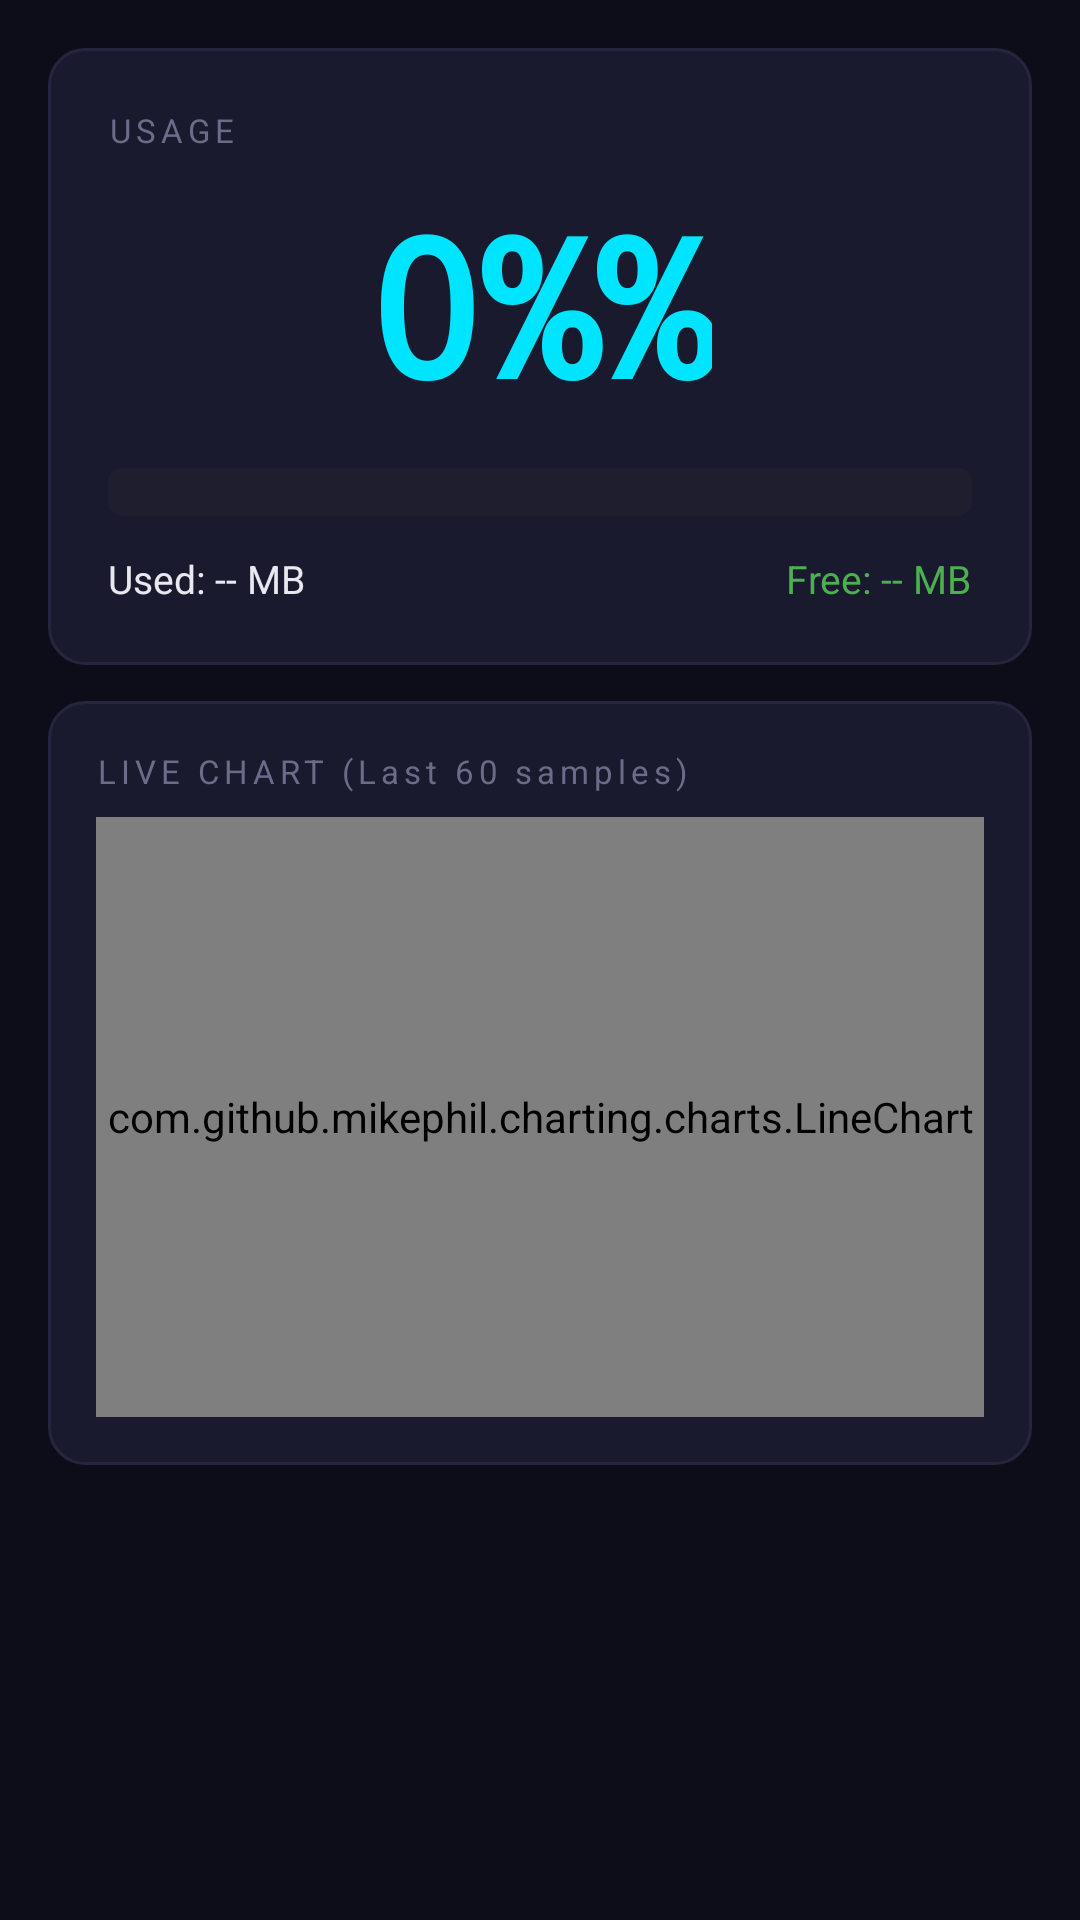

Produce the Android XML layout that renders to this screen, including the resource entries it uses.
<!-- AndroidManifest.xml: application theme Theme.RamMonitor -->
<!-- res/layout/fragment_dashboard.xml -->
<?xml version="1.0" encoding="utf-8"?>
<ScrollView xmlns:android="http://schemas.android.com/apk/res/android"
    android:layout_width="match_parent"
    android:layout_height="match_parent"
    android:background="@color/bg_dark"
    android:padding="16dp">

    <LinearLayout
        android:layout_width="match_parent"
        android:layout_height="wrap_content"
        android:orientation="vertical">

        
        <LinearLayout
            android:layout_width="match_parent"
            android:layout_height="wrap_content"
            android:orientation="vertical"
            android:background="@drawable/card_bg"
            android:padding="20dp"
            android:layout_marginBottom="12dp">

            <TextView
                android:layout_width="wrap_content"
                android:layout_height="wrap_content"
                android:text="@string/dashboard_usage_title"
                android:textColor="@color/text_secondary"
                android:textSize="11sp"
                android:letterSpacing="0.15" />

            <TextView
                android:id="@+id/tvUsagePercent"
                android:layout_width="wrap_content"
                android:layout_height="wrap_content"
                android:text="@string/dashboard_usage_initial"
                android:textColor="@color/accent_cyan"
                android:textSize="64sp"
                android:textStyle="bold"
                android:fontFamily="monospace"
                android:layout_gravity="center_horizontal"
                android:layout_marginTop="8dp" />

            <ProgressBar
                android:id="@+id/ramGauge"
                style="@android:style/Widget.ProgressBar.Horizontal"
                android:layout_width="match_parent"
                android:layout_height="16dp"
                android:layout_marginTop="12dp"
                android:progress="0"
                android:max="100"
                android:progressBackgroundTint="#1E1E2E"
                android:progressTint="@color/accent_cyan" />

            <LinearLayout
                android:layout_width="match_parent"
                android:layout_height="wrap_content"
                android:orientation="horizontal"
                android:layout_marginTop="12dp">

                <TextView
                    android:id="@+id/tvUsedRam"
                    android:layout_width="0dp"
                    android:layout_height="wrap_content"
                    android:layout_weight="1"
                    android:text="@string/dashboard_used_placeholder"
                    android:textColor="@color/text_primary"
                    android:textSize="13sp" />

                <TextView
                    android:id="@+id/tvFreeRam"
                    android:layout_width="wrap_content"
                    android:layout_height="wrap_content"
                    android:text="@string/dashboard_free_placeholder"
                    android:textColor="#4CAF50"
                    android:textSize="13sp" />
            </LinearLayout>
        </LinearLayout>

        
        <LinearLayout
            android:layout_width="match_parent"
            android:layout_height="wrap_content"
            android:orientation="vertical"
            android:background="@drawable/card_bg"
            android:padding="16dp">

            <TextView
                android:layout_width="wrap_content"
                android:layout_height="wrap_content"
                android:text="@string/dashboard_live_chart_title"
                android:textColor="@color/text_secondary"
                android:textSize="11sp"
                android:letterSpacing="0.15"
                android:layout_marginBottom="8dp" />

            <com.github.mikephil.charting.charts.LineChart
                android:id="@+id/lineChart"
                android:layout_width="match_parent"
                android:layout_height="200dp" />
        </LinearLayout>

    </LinearLayout>
</ScrollView>
<!-- resources referenced by this layout -->
<resources>
  <color name="accent_cyan">#00E5FF</color>
  <color name="bg_dark">#0D0D1A</color>
  <color name="text_primary">#E8E8F0</color>
  <color name="text_secondary">#6B6B8A</color>
  <!-- drawable card_bg (drawable) -->
  <?xml version="1.0" encoding="utf-8"?>
  <shape xmlns:android="http://schemas.android.com/apk/res/android"
      android:shape="rectangle">
      <solid android:color="#1A1A2E" />
      <corners android:radius="12dp" />
      <stroke android:width="1dp" android:color="#252540" />
  </shape>
  <string name="dashboard_free_placeholder">Free: -- MB</string>
  <string name="dashboard_live_chart_title">LIVE CHART (Last 60 samples)</string>
  <string name="dashboard_usage_initial">0%%</string>
  <string name="dashboard_usage_title">USAGE</string>
  <string name="dashboard_used_placeholder">Used: -- MB</string>
  <style name="Theme.RamMonitor" parent="Theme.MaterialComponents.DayNight.NoActionBar">
          <item name="colorPrimary">@color/accent_cyan</item>
          <item name="colorPrimaryVariant">@color/surface_dark</item>
          <item name="colorOnPrimary">@color/bg_dark</item>
          <item name="colorSurface">@color/surface_dark</item>
          <item name="colorOnSurface">@color/text_primary</item>
          <item name="android:windowBackground">@color/bg_dark</item>
      </style>
  <color name="surface_dark">#12122A</color>
</resources>
